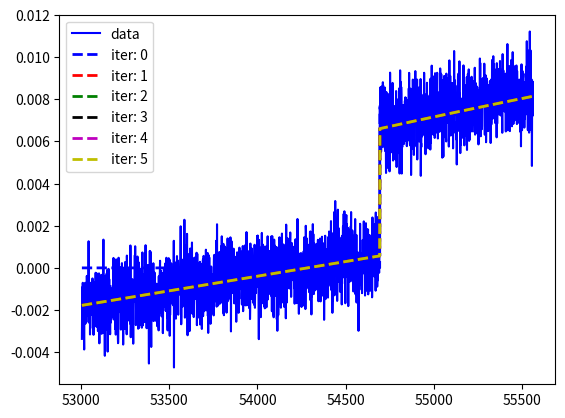

The matplotlib source for this figure:
#! /usr/bin/python

import math
import numpy as np
from scipy.optimize import curve_fit
import matplotlib.pyplot as plt

start = 53005e0
stop  = 55562e0
event = 54693e0
t0    = start + (stop-start)/2e0

## Model is: y = x0 + Vx*(t - t0) A * log(1 + (t - t_eq) / tau)
## tmjd <- t
## x0   <- t0
## vx   <- Vx
## a1   <- A1
## t1   <- tau
## Note that detla-times should always be in decimal years
def value_at(tmjd, x0, vx, a1, t1):
    d    = x0 + vx * ( (tmjd - t0)/365.25e0 )
    D    = d
    dtq1 = (tmjd - event) / 365.25e0
    dtq  = np.where(dtq1 > 0)[0]
    # arg  = dtq / t1
    arg = dtq * t1
    d[tmjd.size-arg.size :] = d[tmjd.size-arg.size :] + (a1 * np.log(arg))
    return d

## Model is: y = x0 + Vx*(t - t0) A * log(1 + (t - t_eq) / tau
## tmjd <- t
## a1   <- A1 (approx)
## t1   <- tau (approx)
## Note that detla-times should always be in decimal years
## dx0 = dy/d(x0) i.e. partial derivative
## ...
def partials_at(tmjd, a1, t1):
    A      = np.zeros( (tmjd.size, 4) )
    A[:,1] = (tmjd - t0) / 365.25e0
    dtq1   = (tmjd - event) / 365.25e0
    dtq    = np.where(dtq1 > 0)[0]
    #arg    = dtq / t1
    arg = dtq*t1
    A[tmjd.size-arg.size :, 2] = np.log(1e0 + arg)
    #A[tmjd.size-arg.size :, 3] = a1*(-arg/t1)/(1e0+arg)
    A[tmjd.size-arg.size :, 3] = a1*dtq
    return A

## Model coefficients
x0 = 0e0;    x0_aprx = 0e0;
vx = 5e-4;   vx_aprx = 0e0;
a1 = 1e-3;   a1_aprx = 1e-3;
t1 = 0.3e0;  t1_aprx = 1.2e0;

## observation times
t = np.arange(start, stop, 1e0)
## white noise
noise = np.random.normal(0, 1e-3, t.size)
## observation values
l = value_at(t, x0, vx, a1, t1) + noise
## observed - computed
b = l - value_at(t, x0_aprx, vx_aprx, a1_aprx, t1_aprx)
## jacobian matrix
A = partials_at(t, a1_aprx, t1_aprx)
## plot the data
plt.plot(t, l, 'b-', label='data')

max_iters = 6
colors = ['b--', 'r--', 'g--', 'k--', 'm--', 'y--']
for i in range(max_iters):
    print('Iteration: {}, Model Parameters:'.format(i))
    print('X0 {:+7.4f} | {:+7.4f} | {:+7.4f}'.format(x0_aprx, x0, abs(x0_aprx-x0)))
    print('Vx {:+7.4f} | {:+7.4f} | {:+7.4f}'.format(vx_aprx, vx, abs(vx_aprx-vx)))
    print('A  {:+7.4f} | {:+7.4f} | {:+7.4f}'.format(a1_aprx, a1, abs(a1_aprx-a1)))
    print('T  {:+7.4f} | {:+7.4f} | {:+7.4f}'.format(t1_aprx, t1, abs(t1_aprx-t1)))
    plt.plot(t, value_at(t, x0_aprx, vx_aprx, a1_aprx, t1_aprx), colors[i], label='iter: {}'.format(i), linewidth=2.0)
    x, _, _, _, = np.linalg.lstsq(A, b)
    x0_aprx += x[0]
    vx_aprx += x[1]
    a1_aprx += x[2]
    t1_aprx += x[3]
    b = l - value_at(t, x0_aprx, vx_aprx, a1_aprx, t1_aprx)
    A = partials_at(t, a1_aprx, t1_aprx)

plt.legend()
plt.show()
